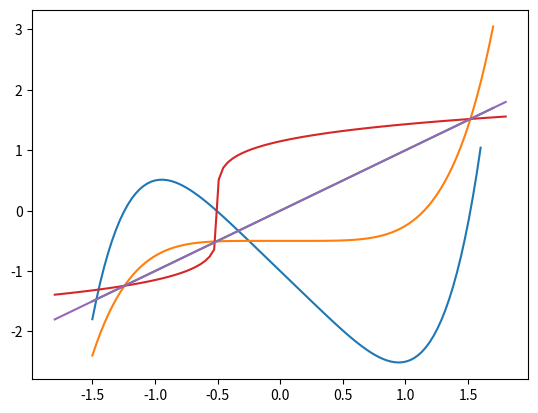

This chart was generated by the following Python code:
import numpy as np
def bisection(f,a,b, tolerance = 10**-15, return_cnt = False):
    y1 = f(a)
    if y1 == 0:
        return a
    y2 = f(b)
    if y2 == 0:
        return b
    if np.sign(y1)*np.sign(y2) > 0:
        raise Exception('function has same signs at the endpoints')
    cnt = 0
    while abs(a-b) > a*tolerance and cnt < 100:
        c = (a+b)/2
        y3 = f(c)
        if y3 == 0:
            if return_cnt:
                return c,cnt
            else:
                return c
        if np.sign(y1)*np.sign(y3) < 0:
            b = c
            y2 = y3
        elif np.sign(y2)*np.sign(y3) < 0:
            a = c
            y1 = y3
        cnt = cnt+1
    if return_cnt:
        return c,cnt
    else:
        return c

def f(x): return np.cos(x) - x
bisection(f,0,1)

bisection(f,0,1, return_cnt = True)

bisection(f,0,1, return_cnt = True, tolerance = 1/8)

x1 = 0
x2 = 1
cnt = 0
while np.abs(x1-x2) > 10**(-15) and cnt < 100:
    x1 = x2
    x2 = np.cos(x2)
    cnt = cnt + 1
x2,cnt

np.sin(0.739)

%matplotlib inline
from matplotlib import pyplot as plt
def f(x): return x**5/2 - 2*x - 1
x = np.linspace(-1.5,1.6,100)
y = f(x)
plt.plot(x,y)

def F(x): return (x**5/2-1)/2
x = np.linspace(-1.5,1.7,100)
y = F(x)
plt.plot(x,y)
plt.plot(x,x)

x = -0.5
cnt = 0
while np.abs(f(x))>10**-15 and cnt <100:
    x = F(x)
    cnt = cnt+1
x,cnt

def G(x): return np.sign(4*x+2)*np.abs(4*x+2)**(1/5)
x = np.linspace(-1.8,1.8,100)
y = G(x)
plt.plot(x,y)
plt.plot(x,x)

x = 1.5
cnt = 0
while np.abs(f(x))>10**-15 and cnt <100:
    x = G(x)
    cnt = cnt+1
x,cnt

x = 1
cnt=0
def n(x): return x + np.cos(x)/np.sin(x)
while np.abs(np.cos(x)) > 10**(-15) and cnt < 10:
    x = n(x)
    cnt = cnt+1
x,cnt

from scipy.optimize import bisect, brentq, newton, root


brentq(np.cos,0,2)

def f(x): return (x**2-2)**2
def fp(x): return 4*x*(x**2-2)
newton(f,0.1, fp)

newton(lambda x: x**2-2,1)

root_result = root(lambda x: (x**2-2)**2,1)
root_result

root_result['x']